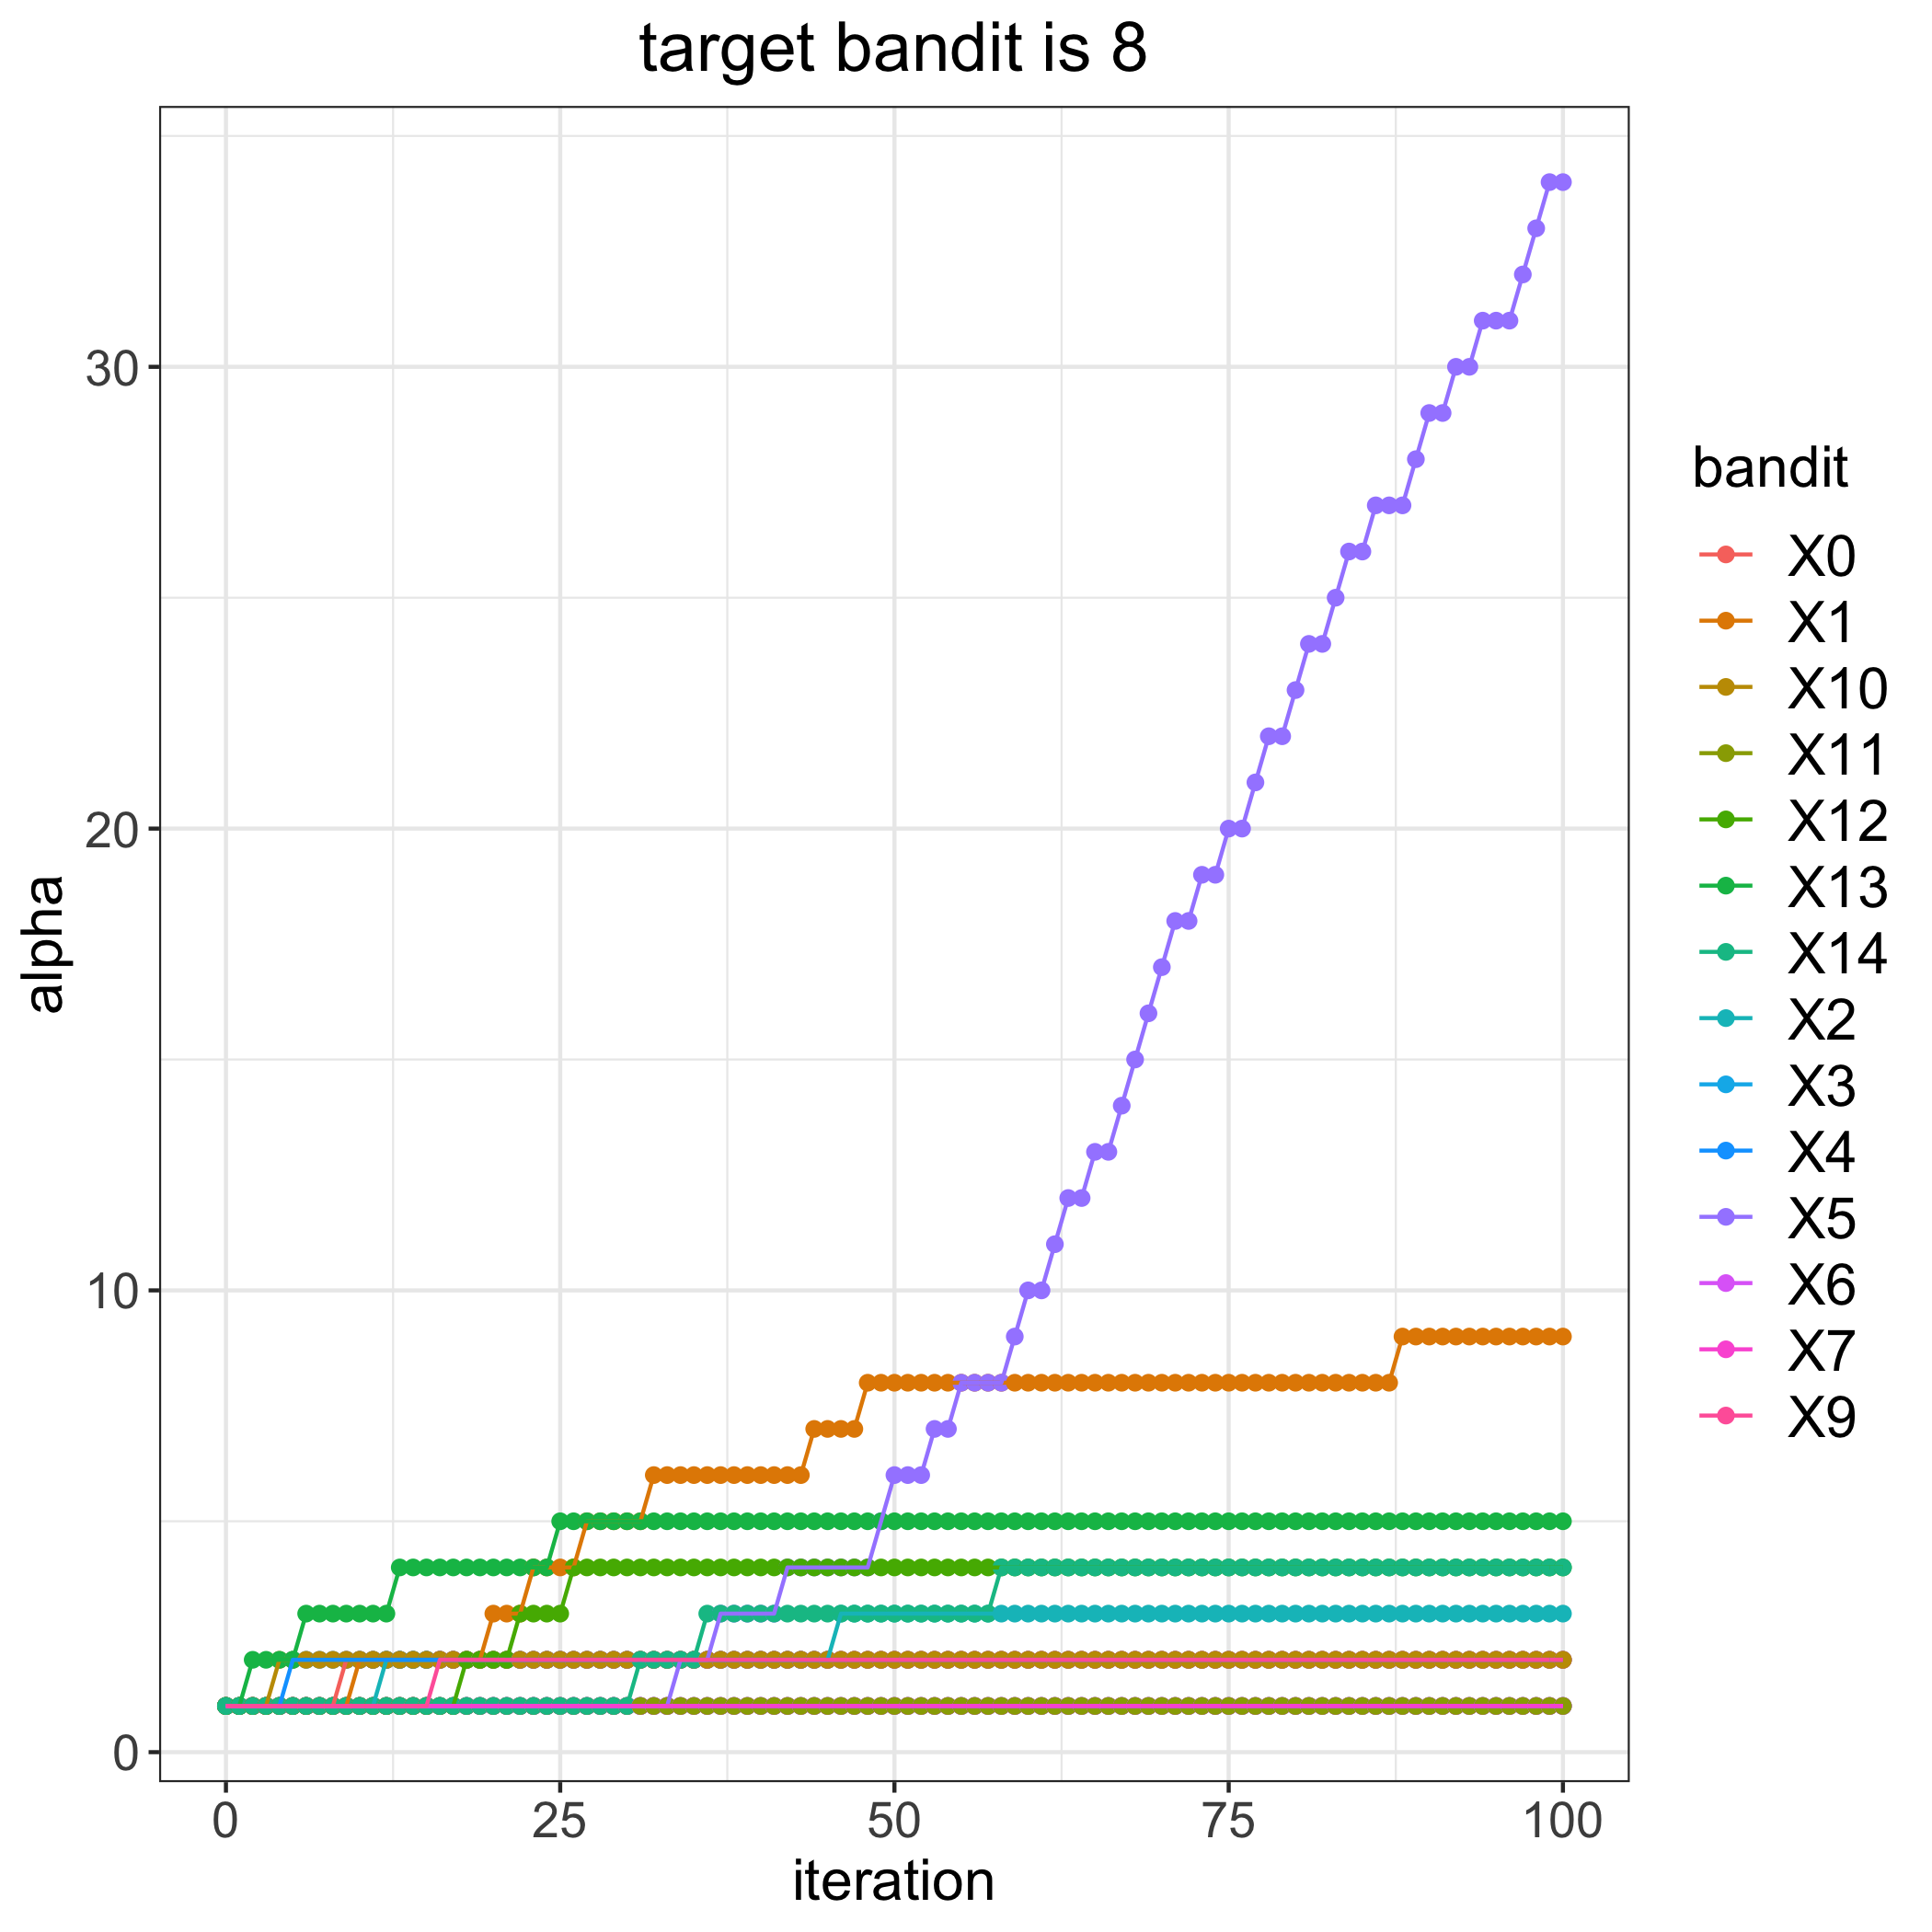

The table this chart was drawn from, first rows:
, 0, 1, 2, 3, 4, 5, 6, 7, 9, 10, 11, 12, 13, 14
0, 1, 1, 1, 1, 1, 1, 1, 1, 1, 1, 1, 1, 1, 1
1, 1, 1, 1, 1, 1, 1, 1, 1, 1, 1, 1, 1, 1, 1
2, 1, 1, 1, 1, 1, 1, 1, 1, 1, 1, 1, 1, 2, 1
3, 1, 1, 1, 1, 1, 1, 1, 1, 1, 1, 1, 1, 2, 1
4, 1, 1, 1, 1, 1, 1, 1, 1, 1, 2, 1, 1, 2, 1
5, 1, 1, 1, 1, 2, 1, 1, 1, 1, 2, 1, 1, 2, 1
6, 1, 1, 1, 1, 2, 1, 1, 1, 1, 2, 1, 1, 3, 1
7, 1, 1, 1, 1, 2, 1, 1, 1, 1, 2, 1, 1, 3, 1
8, 1, 1, 1, 1, 2, 1, 1, 1, 1, 2, 1, 1, 3, 1
9, 2, 1, 1, 1, 2, 1, 1, 1, 1, 2, 1, 1, 3, 1
10, 2, 2, 1, 1, 2, 1, 1, 1, 1, 2, 1, 1, 3, 1
11, 2, 2, 1, 1, 2, 1, 1, 1, 1, 2, 1, 1, 3, 1
12, 2, 2, 2, 1, 2, 1, 1, 1, 1, 2, 1, 1, 3, 1
13, 2, 2, 2, 1, 2, 1, 1, 1, 1, 2, 1, 1, 4, 1
14, 2, 2, 2, 1, 2, 1, 1, 1, 1, 2, 1, 1, 4, 1
15, 2, 2, 2, 1, 2, 1, 1, 1, 1, 2, 1, 1, 4, 1
16, 2, 2, 2, 1, 2, 1, 1, 1, 2, 2, 1, 1, 4, 1
17, 2, 2, 2, 1, 2, 1, 1, 1, 2, 2, 1, 1, 4, 1
18, 2, 2, 2, 1, 2, 1, 1, 1, 2, 2, 1, 2, 4, 1
19, 2, 2, 2, 1, 2, 1, 1, 1, 2, 2, 1, 2, 4, 1
20, 2, 3, 2, 1, 2, 1, 1, 1, 2, 2, 1, 2, 4, 1
21, 2, 3, 2, 1, 2, 1, 1, 1, 2, 2, 1, 2, 4, 1
22, 2, 3, 2, 1, 2, 1, 1, 1, 2, 2, 1, 3, 4, 1
23, 2, 4, 2, 1, 2, 1, 1, 1, 2, 2, 1, 3, 4, 1
24, 2, 4, 2, 1, 2, 1, 1, 1, 2, 2, 1, 3, 4, 1
25, 2, 4, 2, 1, 2, 1, 1, 1, 2, 2, 1, 3, 5, 1
26, 2, 4, 2, 1, 2, 1, 1, 1, 2, 2, 1, 4, 5, 1
27, 2, 5, 2, 1, 2, 1, 1, 1, 2, 2, 1, 4, 5, 1
28, 2, 5, 2, 1, 2, 1, 1, 1, 2, 2, 1, 4, 5, 1
29, 2, 5, 2, 1, 2, 1, 1, 1, 2, 2, 1, 4, 5, 1
30, 2, 5, 2, 1, 2, 1, 1, 1, 2, 2, 1, 4, 5, 1
31, 2, 5, 2, 1, 2, 1, 1, 1, 2, 2, 1, 4, 5, 2
32, 2, 6, 2, 1, 2, 1, 1, 1, 2, 2, 1, 4, 5, 2
33, 2, 6, 2, 1, 2, 1, 1, 1, 2, 2, 1, 4, 5, 2
34, 2, 6, 2, 1, 2, 2, 1, 1, 2, 2, 1, 4, 5, 2
35, 2, 6, 2, 1, 2, 2, 1, 1, 2, 2, 1, 4, 5, 2
36, 2, 6, 2, 1, 2, 2, 1, 1, 2, 2, 1, 4, 5, 3
37, 2, 6, 2, 1, 2, 3, 1, 1, 2, 2, 1, 4, 5, 3
38, 2, 6, 2, 1, 2, 3, 1, 1, 2, 2, 1, 4, 5, 3
39, 2, 6, 2, 1, 2, 3, 1, 1, 2, 2, 1, 4, 5, 3
40, 2, 6, 2, 1, 2, 3, 1, 1, 2, 2, 1, 4, 5, 3
41, 2, 6, 2, 1, 2, 3, 1, 1, 2, 2, 1, 4, 5, 3
42, 2, 6, 2, 1, 2, 4, 1, 1, 2, 2, 1, 4, 5, 3
43, 2, 6, 2, 1, 2, 4, 1, 1, 2, 2, 1, 4, 5, 3
44, 2, 7, 2, 1, 2, 4, 1, 1, 2, 2, 1, 4, 5, 3
45, 2, 7, 2, 1, 2, 4, 1, 1, 2, 2, 1, 4, 5, 3
46, 2, 7, 3, 1, 2, 4, 1, 1, 2, 2, 1, 4, 5, 3
47, 2, 7, 3, 1, 2, 4, 1, 1, 2, 2, 1, 4, 5, 3
48, 2, 8, 3, 1, 2, 4, 1, 1, 2, 2, 1, 4, 5, 3
49, 2, 8, 3, 1, 2, 5, 1, 1, 2, 2, 1, 4, 5, 3
50, 2, 8, 3, 1, 2, 6, 1, 1, 2, 2, 1, 4, 5, 3
51, 2, 8, 3, 1, 2, 6, 1, 1, 2, 2, 1, 4, 5, 3
52, 2, 8, 3, 1, 2, 6, 1, 1, 2, 2, 1, 4, 5, 3
53, 2, 8, 3, 1, 2, 7, 1, 1, 2, 2, 1, 4, 5, 3
54, 2, 8, 3, 1, 2, 7, 1, 1, 2, 2, 1, 4, 5, 3
55, 2, 8, 3, 1, 2, 8, 1, 1, 2, 2, 1, 4, 5, 3
56, 2, 8, 3, 1, 2, 8, 1, 1, 2, 2, 1, 4, 5, 3
57, 2, 8, 3, 1, 2, 8, 1, 1, 2, 2, 1, 4, 5, 3
58, 2, 8, 3, 1, 2, 8, 1, 1, 2, 2, 1, 4, 5, 4
59, 2, 8, 3, 1, 2, 9, 1, 1, 2, 2, 1, 4, 5, 4
... 41 more rows
